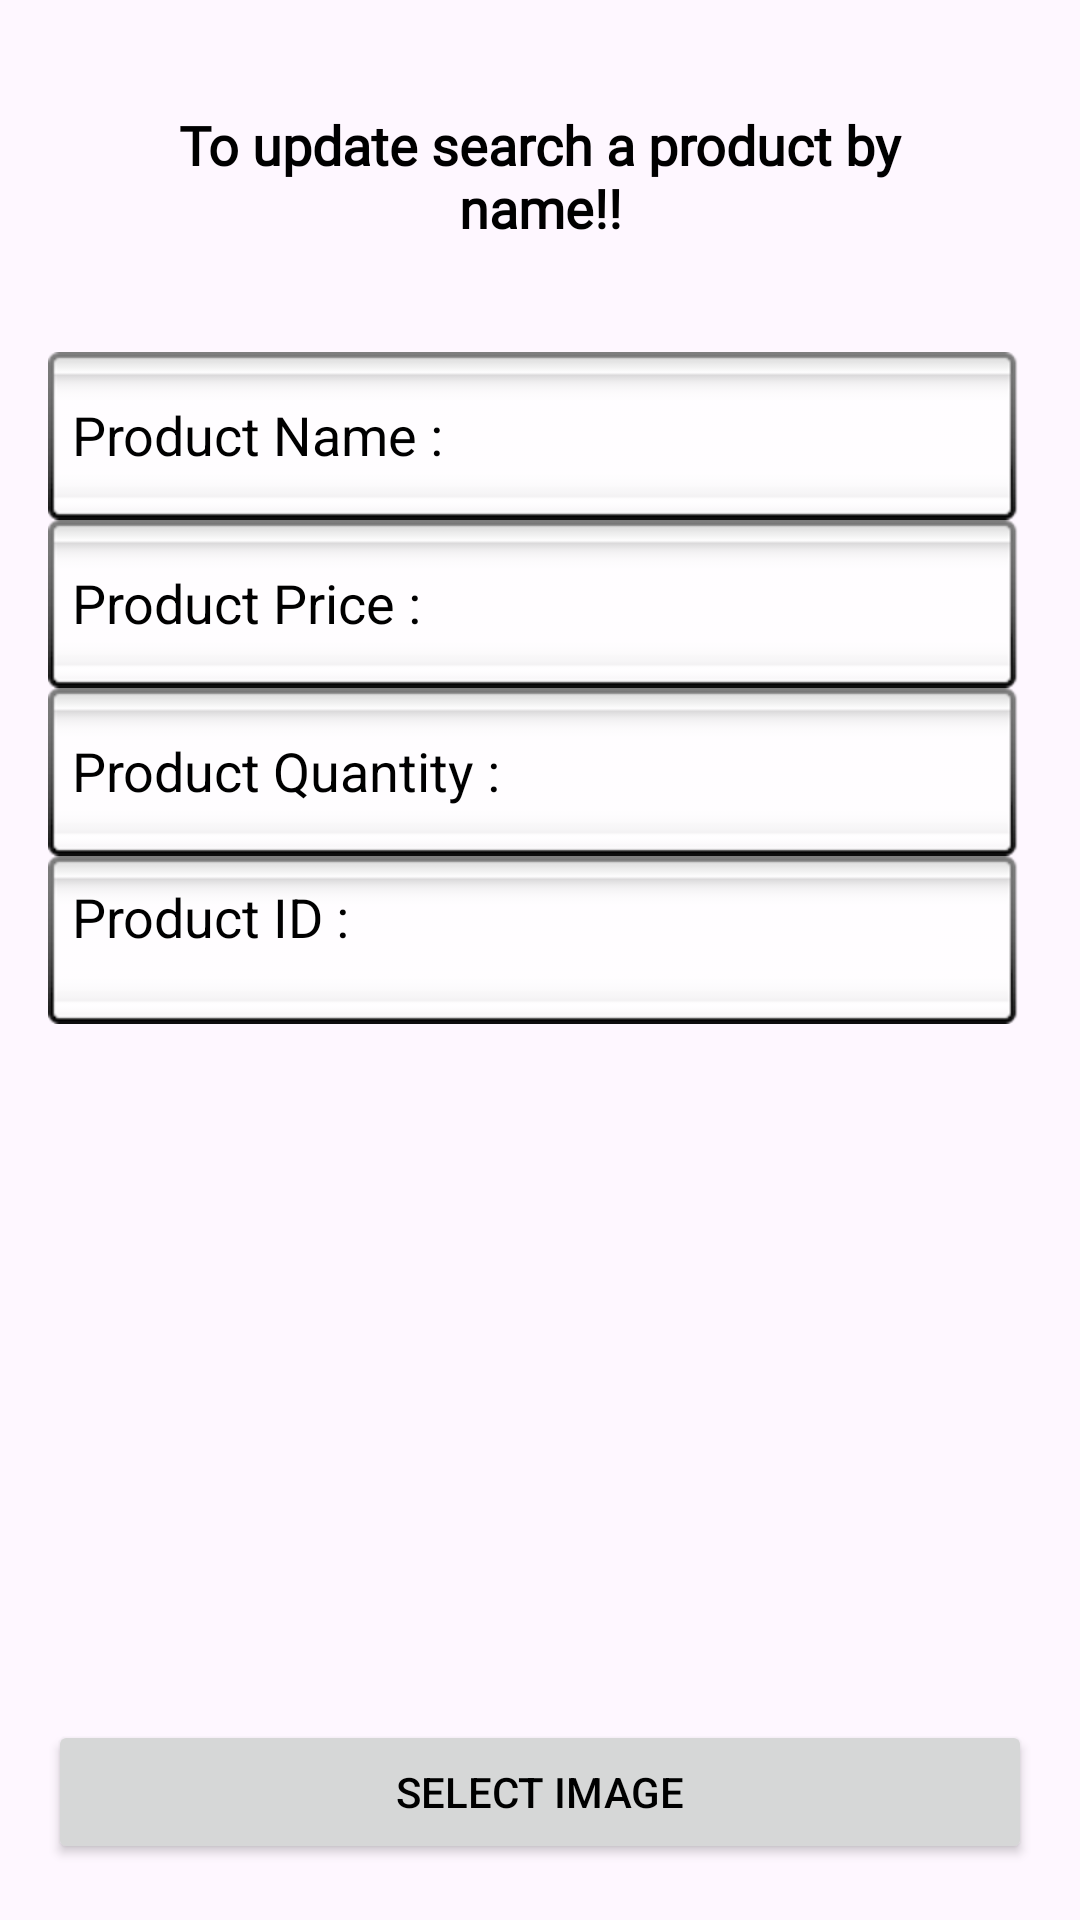

Reconstruct the res/layout file that produces this screen, plus the resources it refers to.
<!-- AndroidManifest.xml: application theme Theme.MyMealmateProject -->
<!-- res/layout/activity_update_product2.xml -->
<?xml version="1.0" encoding="utf-8"?>
<LinearLayout xmlns:android="http://schemas.android.com/apk/res/android"
    android:layout_width="match_parent"
    android:layout_height="match_parent"
    android:background="@drawable/background"
    android:orientation="vertical"
    android:padding="16dp">


    <TextView
        android:id="@+id/view_header"
        android:layout_width="match_parent"
        android:layout_height="wrap_content"
        android:text="To update search a product by name!!"
        android:fontFamily="@font/playground"
        android:padding="20dp"
        android:textColor="@color/black"
        android:textSize="18sp"
        android:textStyle="bold"
        android:gravity="center"
        android:layout_marginBottom="16dp" />

    <EditText
        android:id="@+id/edit_text_product_name"
        android:layout_width="match_parent"
        android:layout_height="wrap_content"
        android:textColorHint="@color/black"
        android:hint="Product Name :"
        android:background="@android:drawable/spinner_background"/>

    <EditText
        android:id="@+id/edit_text_product_price"
        android:layout_width="match_parent"
        android:layout_height="wrap_content"
        android:background="@android:drawable/spinner_background"
        android:hint="Product Price :"
        android:textColorHint="@color/black"
        android:inputType="numberDecimal" />

    <EditText
        android:id="@+id/edit_text_product_quantity"
        android:layout_width="match_parent"
        android:layout_height="wrap_content"
        android:hint="Product Quantity :"
        android:textColorHint="@color/black"
        android:background="@android:drawable/spinner_background"
        android:inputType="number" />
    <TextView
        android:id="@+id/text_view_product_id"
        android:layout_width="match_parent"
        android:layout_height="wrap_content"
        android:hint="Product ID :"
        android:textColorHint="@color/black"
        android:background="@android:drawable/spinner_background"
        android:padding="8dp"
        android:textColor="@android:color/white"
        android:textSize="18sp"
        android:enabled="false" />
    <ImageView
        android:id="@+id/image_view_product"
        android:layout_width="match_parent"
        android:layout_height="200dp"
        android:scaleType="centerCrop"
        android:layout_marginTop="16dp" />

    <Button
        android:id="@+id/button_select_image"
        android:layout_width="match_parent"
        android:layout_height="wrap_content"
        android:text="Select Image"
        android:textColor="@color/black"
        android:layout_marginTop="16dp" />

    
    <LinearLayout
        android:layout_width="match_parent"
        android:layout_height="wrap_content"
        android:orientation="horizontal"
        android:layout_marginTop="16dp"
        android:weightSum="2">

        <Button
            android:id="@+id/button_search"
            android:layout_width="0dp"
            android:layout_height="48dp"
            android:layout_weight="1"
            android:textColor="@color/black"
            android:backgroundTint="@color/design_default_color_secondary_variant"
            android:text="Search" />

        <Button
            android:id="@+id/button_update"
            android:layout_width="0dp"
            android:layout_height="48dp"
            android:layout_weight="1"
            android:textColor="@color/black"
            android:backgroundTint="@color/design_default_color_primary"
            android:text="Update Product" />
    </LinearLayout>

</LinearLayout>
<!-- resources referenced by this layout -->
<resources>
  <style name="Theme.MyMealmateProject" parent="Base.Theme.MyMealmateProject" />
  <style name="Base.Theme.MyMealmateProject" parent="Theme.Material3.DayNight.NoActionBar">
          
          
      </style>
  <!-- not gathered from this repository: default colours our renderer supplied (Android Studio template values) -->
  <color name="black">#FF000000</color>
</resources>
